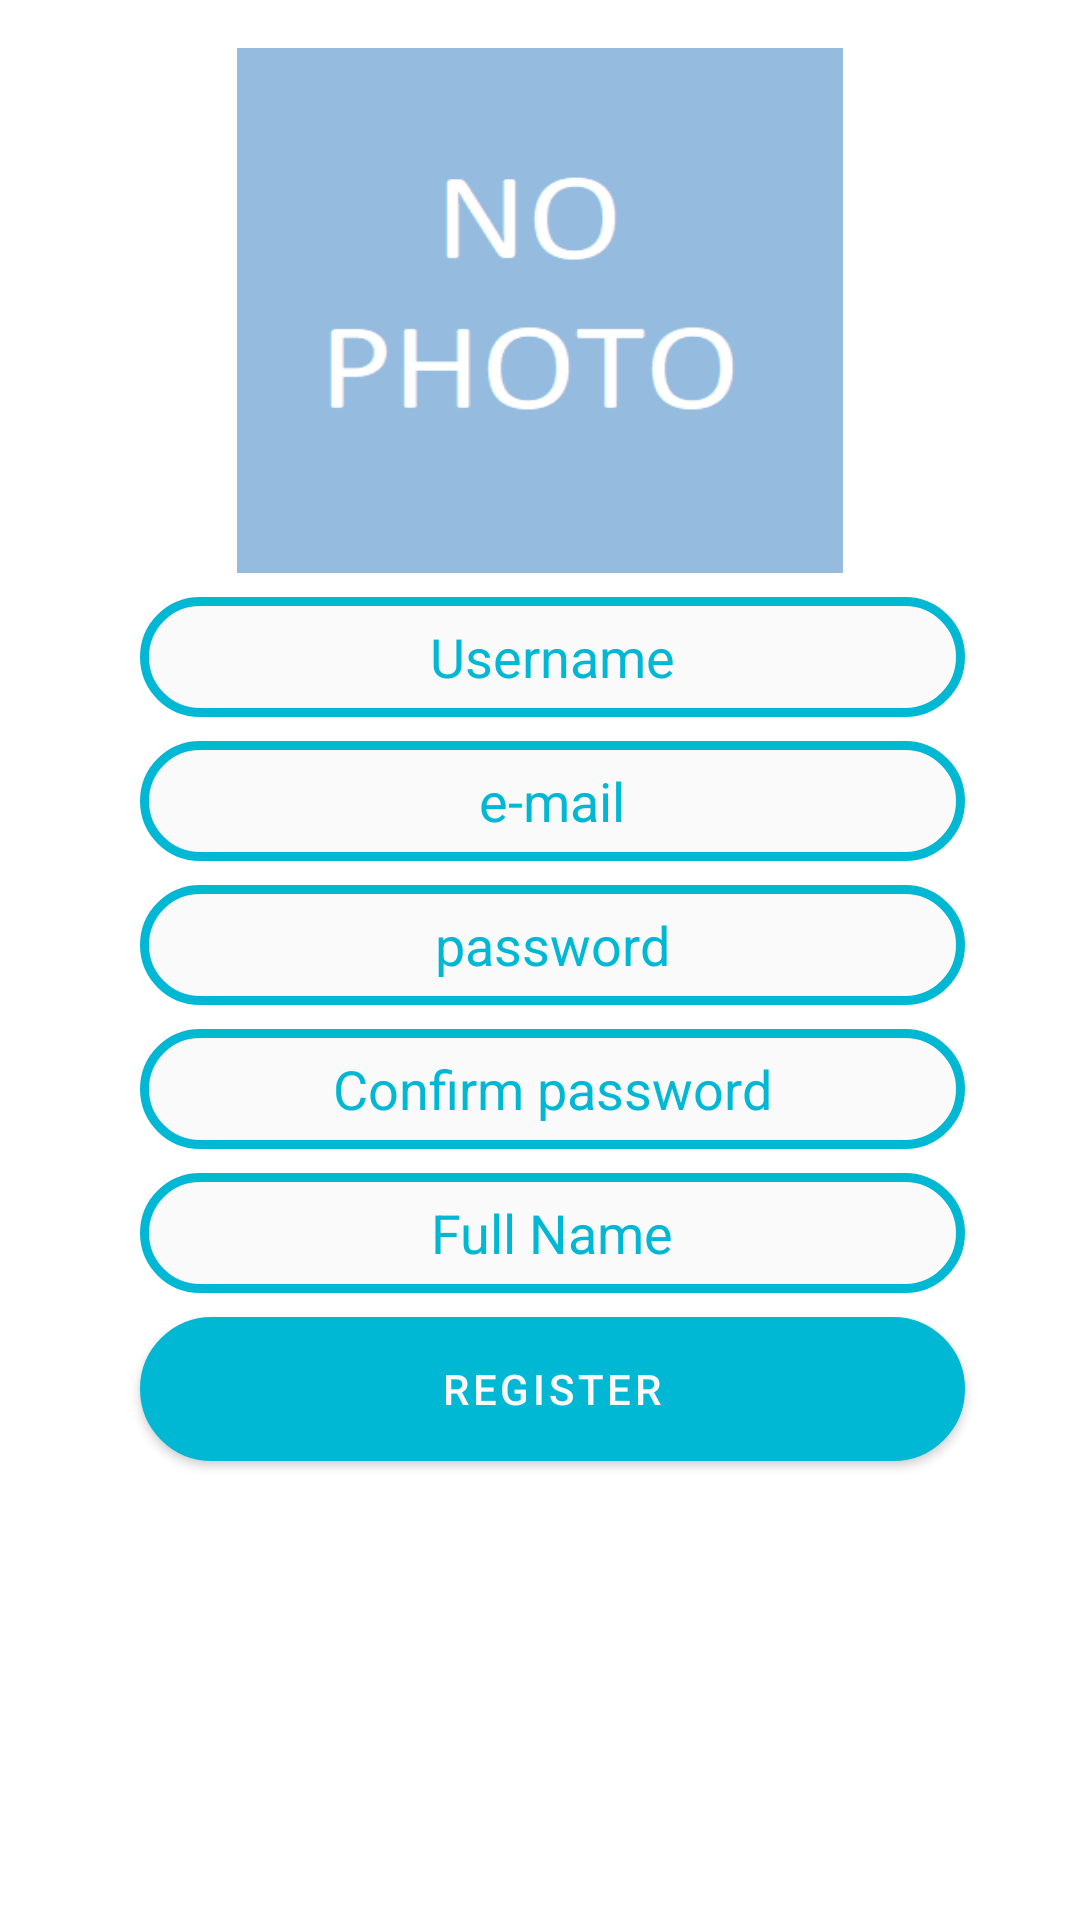

The Android layout XML behind this screen, and the referenced resources:
<!-- AndroidManifest.xml: application theme AppTheme -->
<!-- res/layout/activity_register.xml -->
<?xml version="1.0" encoding="utf-8"?>
<androidx.constraintlayout.widget.ConstraintLayout xmlns:app="http://schemas.android.com/apk/res-auto"
    xmlns:tools="http://schemas.android.com/tools"
    android:layout_width="match_parent"
    android:layout_height="match_parent"
    xmlns:android="http://schemas.android.com/apk/res/android">

    <EditText
        android:id="@+id/editTextUsername"
        android:layout_width="275dp"
        android:layout_height="40dp"
        android:layout_marginStart="8dp"
        android:layout_marginTop="8dp"
        android:background="@drawable/edit_text_round_shape"
        android:ems="10"
        android:foregroundGravity="center_vertical|center"
        android:hint="@string/username"
        android:inputType="textPersonName"
        android:textAlignment="center"
        android:textColor="@color/colorPrimary"
        android:textColorHint="@color/colorPrimary"
        app:layout_constraintEnd_toEndOf="@+id/imageViewAvatar"
        app:layout_constraintStart_toStartOf="@+id/imageViewAvatar"
        app:layout_constraintTop_toBottomOf="@+id/imageViewAvatar" />

    <EditText
        android:id="@+id/editTextEmail"
        android:layout_width="275dp"
        android:layout_height="40dp"
        android:layout_marginTop="8dp"
        android:background="@drawable/edit_text_round_shape"
        android:ems="10"
        android:foregroundGravity="center_vertical|center"
        android:hint="@string/email"
        android:inputType="textPersonName"
        android:textAlignment="center"
        android:textColor="@color/colorPrimary"
        android:textColorHint="@color/colorPrimary"
        app:layout_constraintEnd_toEndOf="@+id/editTextUsername"
        app:layout_constraintStart_toStartOf="@+id/editTextUsername"
        app:layout_constraintTop_toBottomOf="@+id/editTextUsername" />

    <EditText
        android:id="@+id/editTextPassword"
        android:layout_width="275dp"
        android:layout_height="40dp"
        android:layout_marginTop="8dp"
        android:background="@drawable/edit_text_round_shape"
        android:ems="10"
        android:foregroundGravity="center_vertical|center"
        android:hint="@string/password"
        android:inputType="textPassword"
        android:textAlignment="center"
        android:textColor="@color/colorPrimary"
        android:textColorHint="@color/colorPrimary"
        app:layout_constraintEnd_toEndOf="@+id/editTextEmail"
        app:layout_constraintStart_toStartOf="@+id/editTextEmail"
        app:layout_constraintTop_toBottomOf="@+id/editTextEmail" />

    <EditText
        android:id="@+id/editTextConfirmPassword"
        android:layout_width="275dp"
        android:layout_height="40dp"
        android:layout_marginTop="8dp"
        android:background="@drawable/edit_text_round_shape"
        android:ems="10"
        android:foregroundGravity="center_vertical|center"
        android:hint="@string/password_confirm"
        android:inputType="textPassword"
        android:textAlignment="center"
        android:textColor="@color/colorPrimary"
        android:textColorHint="@color/colorPrimary"
        app:layout_constraintEnd_toEndOf="@+id/editTextPassword"
        app:layout_constraintStart_toStartOf="@+id/editTextPassword"
        app:layout_constraintTop_toBottomOf="@+id/editTextPassword" />

    <EditText
        android:id="@+id/editTextFullName"
        android:layout_width="275dp"
        android:layout_height="40dp"
        android:layout_marginTop="8dp"
        android:background="@drawable/edit_text_round_shape"
        android:ems="10"

        android:foregroundGravity="center_vertical|center"
        android:hint="@string/full_name"
        android:inputType="textPersonName"
        android:textAlignment="center"
        android:textColor="@color/colorPrimary"
        android:textColorHint="@color/colorPrimary"
        app:layout_constraintEnd_toEndOf="@+id/editTextConfirmPassword"
        app:layout_constraintStart_toStartOf="@+id/editTextConfirmPassword"
        app:layout_constraintTop_toBottomOf="@+id/editTextConfirmPassword" />

    <Button
        android:id="@+id/buttonRegister"
        android:layout_width="0dp"
        android:layout_height="wrap_content"
        android:layout_marginTop="8dp"
        android:background="@drawable/button_round_shape"
        android:foregroundGravity="center_vertical|center"
        android:text="@string/register"
        android:textColor="@color/colorWhite"
        android:textColorHint="@color/colorWhite"
        app:layout_constraintEnd_toEndOf="@+id/editTextFullName"
        app:layout_constraintStart_toStartOf="@+id/editTextFullName"
        app:layout_constraintTop_toBottomOf="@+id/editTextFullName" />

    <ImageView
        android:id="@+id/imageViewAvatar"
        android:layout_width="202dp"
        android:layout_height="175dp"
        android:layout_marginStart="8dp"
        android:layout_marginTop="16dp"
        android:layout_marginEnd="8dp"
        android:background="@drawable/no_photo"
        android:foregroundGravity="center_vertical|center"
        app:layout_constraintEnd_toEndOf="parent"
        app:layout_constraintStart_toStartOf="parent"
        app:layout_constraintTop_toTopOf="parent"
        tools:srcCompat="@drawable/no_photo" />

</androidx.constraintlayout.widget.ConstraintLayout>
<!-- resources referenced by this layout -->
<resources>
  <color name="colorPrimary">#00B8D4</color>
  <color name="colorWhite">#FAFAFA</color>
  <!-- drawable button_round_shape (drawable) -->
  <?xml version="1.0" encoding="utf-8"?>
  <shape xmlns:android="http://schemas.android.com/apk/res/android"
           android:shape="rectangle">
              <solid android:color="@color/colorPrimary"/>
              <stroke android:color="@color/colorPrimary" android:width="3dp" />
              <corners android:radius="50dp" />
  </shape>
  <!-- drawable edit_text_round_shape (drawable) -->
  <?xml version="1.0" encoding="utf-8"?>
  <shape xmlns:android="http://schemas.android.com/apk/res/android" android:shape="rectangle" >
      <solid android:color="@color/colorWhite" />
      <corners android:radius="40dp"/>
      <stroke android:width="3dp" android:color="@color/colorPrimary"/>
  </shape>
  <!-- drawable no_photo: png bitmap (drawable, 5075 bytes) -->
  <string name="email">e-mail</string>
  <string name="full_name">Full Name</string>
  <string name="password">password</string>
  <string name="password_confirm">Confirm password</string>
  <string name="register">Register</string>
  <string name="username">Username</string>
  <style name="AppTheme" parent="Theme.MaterialComponents.Light.NoActionBar">
          
          <item name="colorPrimary">@color/colorPrimary</item>
          <item name="colorPrimaryDark">@color/colorPrimaryDark</item>
          <item name="colorAccent">@color/colorAccent</item>
          <item name="editTextStyle">@style/editTextJokaStyle</item>
          
      </style>
  <color name="colorPrimaryDark">#0091EA</color>
  <color name="colorAccent">#00BFA5</color>
  <style name="editTextJokaStyle" parent="@android:style/Widget.EditText">
          <item name="android:background">@drawable/edit_text_round_shape</item>
          <item name="android:textColor">@color/colorPrimary</item>
          <item name="android:textColorHint">@color/colorPrimary</item>
          <item name="android:textAlignment">center</item>
      </style>
</resources>
